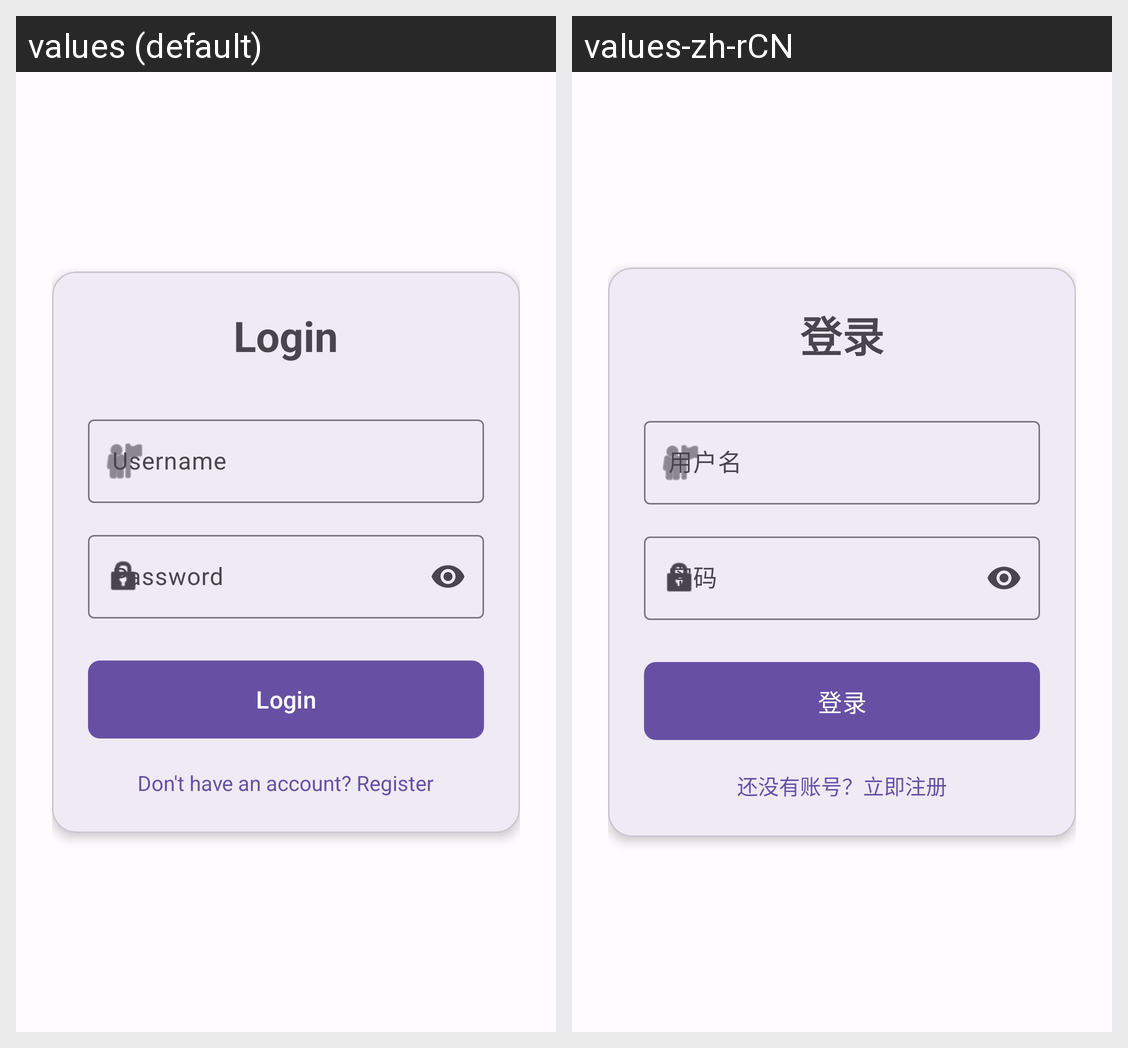

The Android screen above is rendered under two locales of the same app. Produce the string resources it draws, with the default and per-locale values.
Android screen res/layout/activity_login.xml rendered under 2 locales, left to right: values (default), values-zh-rCN. Device: Nexus 5 (rendered at 1080×1920; each locale shown at half size, 540×960, under a caption strip naming it); theme Theme.AskNow.
Strings drawn on this screen, with the default value and each locale's value (text and hints the layout hard-codes, and strings that could not be matched under every locale, appear in the picture but are not listed):

login
  values: Login
  values-zh-rCN: 登录

username
  values: Username
  values-zh-rCN: 用户名

dont_have_account
  values: Don't have an account? Register
  values-zh-rCN: 还没有账号？立即注册
